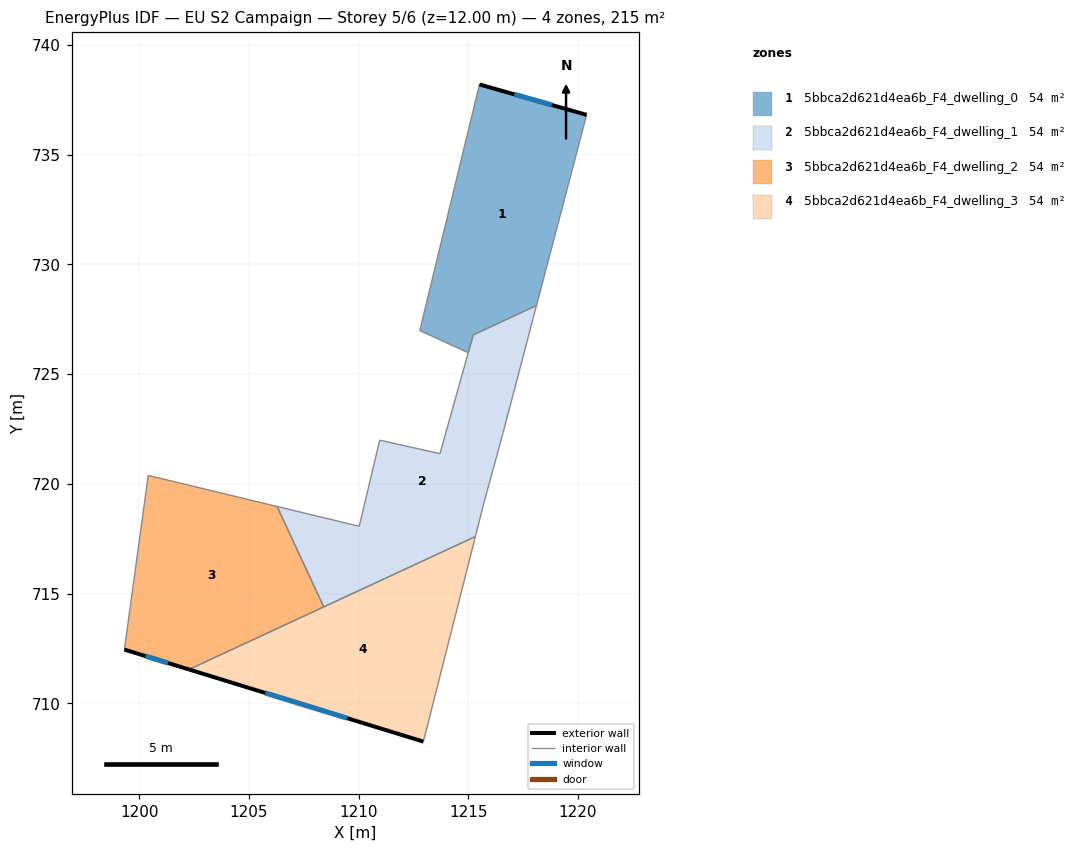
=== STOREY PLAN SPEC (per zone: floor XY polygon, exterior-wall plan segments, windows/doors) ===
zone 1: 5bbca2d621d4ea6b_F4_dwelling_0  (54.0 m²)
  floor: (1220.39, 736.82) (1218.11, 728.13) (1215.23, 726.79) (1215.00, 725.98) (1212.79, 726.99) (1215.51, 738.20)
  exterior wall: (1220.39, 736.82) – (1215.51, 738.20)  [5.1 m]
    window: (1218.80, 737.27) – (1217.10, 737.75)  [1.9 m²]
  interior walls: 5
zone 2: 5bbca2d621d4ea6b_F4_dwelling_1  (53.5 m²)
  floor: (1218.11, 728.13) (1216.59, 722.35) (1215.73, 719.20) (1215.32, 717.60) (1208.41, 714.40) (1206.29, 718.97) (1210.03, 718.07) (1210.96, 721.99) (1213.71, 721.38) (1214.99, 725.97) (1215.23, 726.79)
  interior walls: 11
zone 3: 5bbca2d621d4ea6b_F4_dwelling_2  (53.9 m²)
  floor: (1206.29, 718.97) (1208.41, 714.40) (1202.27, 711.55) (1199.33, 712.45) (1200.42, 720.39)
  exterior wall: (1199.33, 712.45) – (1202.27, 711.55)  [3.1 m]
    window: (1200.29, 712.16) – (1201.32, 711.84)  [1.1 m²]
  interior walls: 4
zone 4: 5bbca2d621d4ea6b_F4_dwelling_3  (53.8 m²)
  floor: (1215.32, 717.60) (1212.95, 708.26) (1202.27, 711.55)
  exterior wall: (1202.27, 711.55) – (1212.95, 708.26)  [11.2 m]
    window: (1205.75, 710.48) – (1209.48, 709.33)  [4.1 m²]
  interior walls: 3

=== DERIVED (storey summary) ===
Building: EU S2 Campaign
Storey: 5 of 6  (floor level z = 12.00 m)
Storey gross floor area: 215.2 m²
Zones on this storey: 4
  - 5bbca2d621d4ea6b_F4_dwelling_0: floor 54.0 m²; exterior wall 5.1 m (15.2 m²); 1 window(s) 1.9 m²; WWR 12.2%
  - 5bbca2d621d4ea6b_F4_dwelling_1: floor 53.5 m²
  - 5bbca2d621d4ea6b_F4_dwelling_2: floor 53.9 m²; exterior wall 3.1 m (9.2 m²); 1 window(s) 1.1 m²; WWR 12.2%
  - 5bbca2d621d4ea6b_F4_dwelling_3: floor 53.8 m²; exterior wall 11.2 m (33.5 m²); 1 window(s) 4.1 m²; WWR 12.2%
Zone adjacency (shared interzone walls):
  - 5bbca2d621d4ea6b_F4_dwelling_0 ↔ 5bbca2d621d4ea6b_F4_dwelling_1
  - 5bbca2d621d4ea6b_F4_dwelling_1 ↔ 5bbca2d621d4ea6b_F4_dwelling_2
  - 5bbca2d621d4ea6b_F4_dwelling_1 ↔ 5bbca2d621d4ea6b_F4_dwelling_3
  - 5bbca2d621d4ea6b_F4_dwelling_2 ↔ 5bbca2d621d4ea6b_F4_dwelling_3